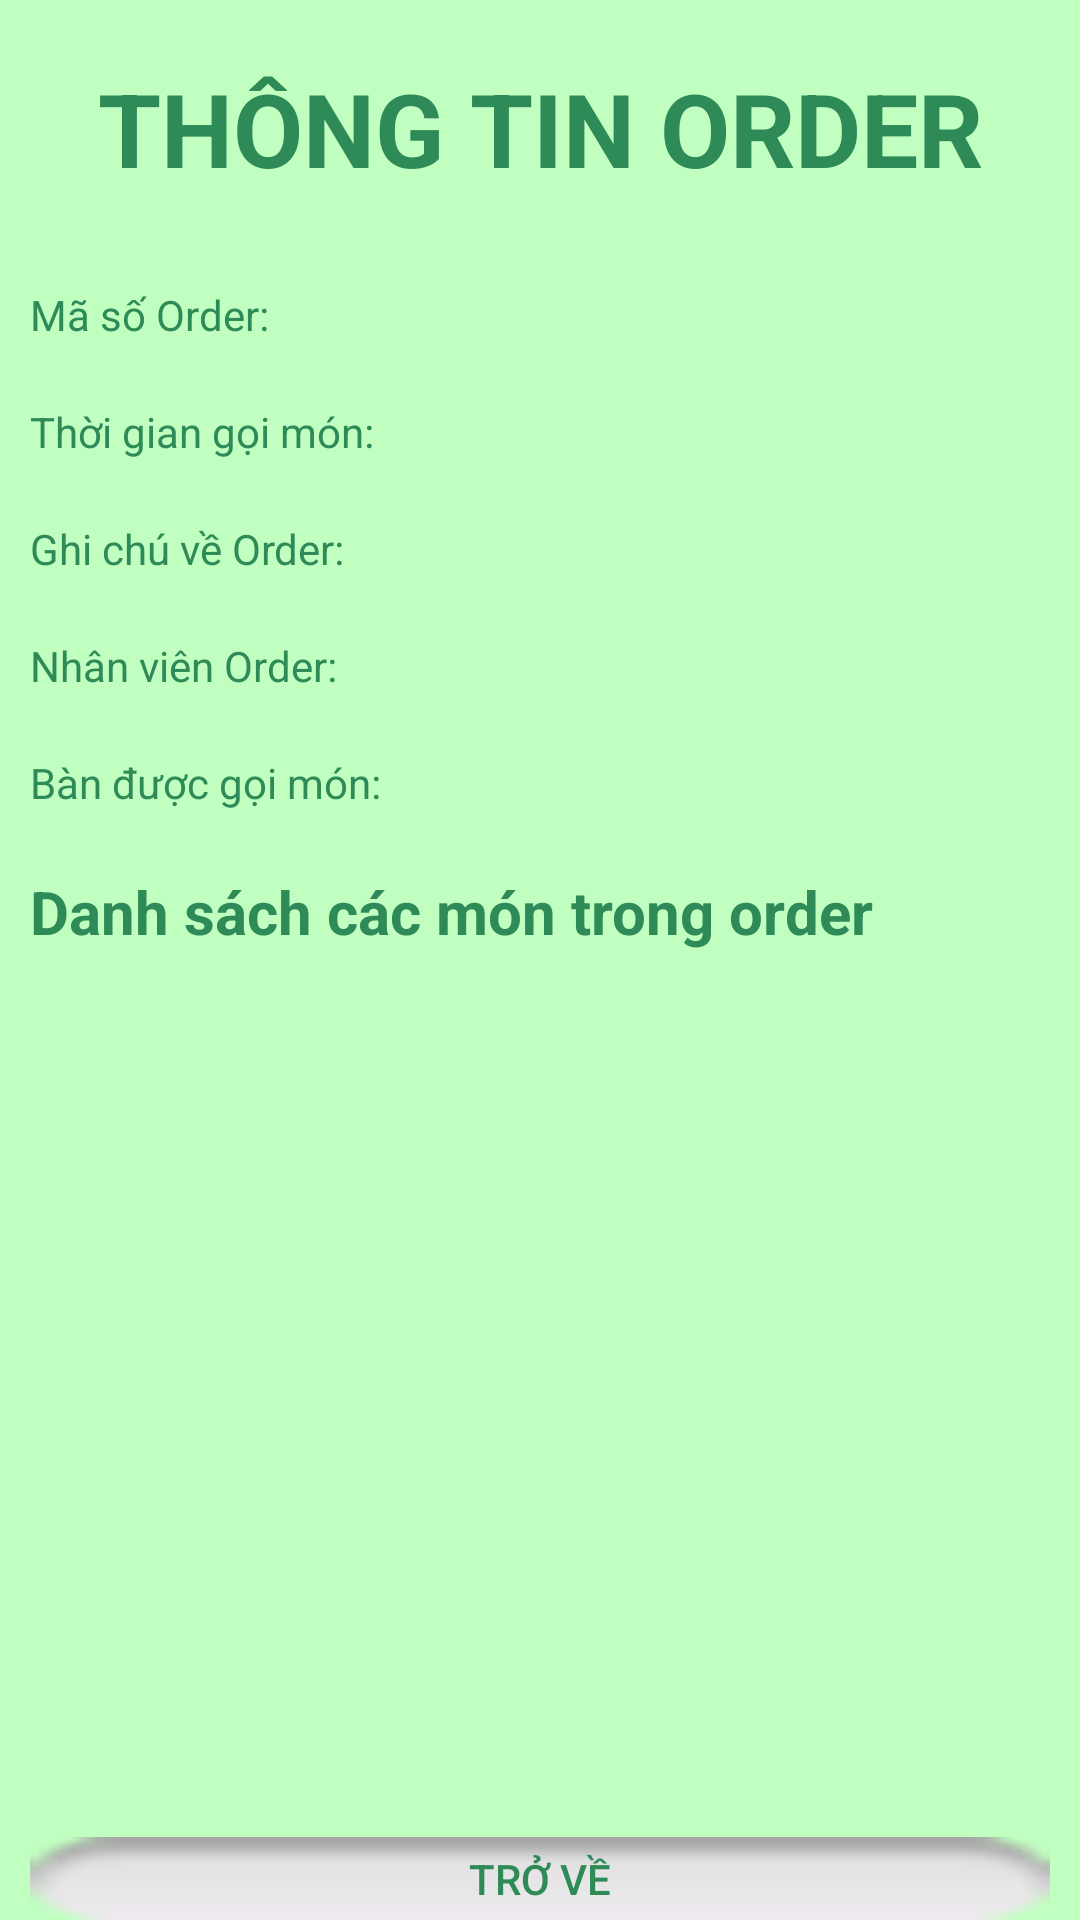

Here is an Android app screen rendered from its layout file. Give the layout XML and the strings, colors and styles it references.
<!-- AndroidManifest.xml: application theme AppTheme -->
<!-- res/layout/activity_screen_admin_order_info.xml -->
<?xml version="1.0" encoding="utf-8"?>
<LinearLayout xmlns:android="http://schemas.android.com/apk/res/android"
    xmlns:app="http://schemas.android.com/apk/res-auto"
    android:orientation="vertical"
    android:scrollbars="vertical"
    android:scrollbarSize="5dp"
    xmlns:tools="http://schemas.android.com/tools"
    android:layout_width="match_parent"
    android:layout_height="match_parent"
    tools:context=".ScreenAdminOrderInfo">

    <TextView
        android:layout_width="match_parent"
        android:layout_height="wrap_content"
        android:gravity="center"
        android:textStyle="bold"
        android:text="THÔNG TIN ORDER"
        android:layout_marginTop="20dp"
        android:layout_marginBottom="20dp"
        android:textSize="34sp"/>

    <TextView
        android:text="Mã số Order:"
        android:id="@+id/txtOrderNumber"
        android:layout_margin="10dp"
        android:layout_width="wrap_content"
        android:layout_height="wrap_content"/>
    <TextView
        android:text="Thời gian gọi món:"
        android:id="@+id/txtOrderTime"
        android:layout_margin="10dp"
        android:layout_width="wrap_content"
        android:layout_height="wrap_content"/>
    <TextView
        android:text="Ghi chú về Order:"
        android:id="@+id/txtOrderNote"
        android:layout_margin="10dp"
        android:layout_width="wrap_content"
        android:layout_height="wrap_content"/>
    <TextView
        android:text="Nhân viên Order:"
        android:id="@+id/txtNVOrder"
        android:layout_margin="10dp"
        android:layout_width="wrap_content"
        android:layout_height="wrap_content"/>
    <TextView
        android:text="Bàn được gọi món:"
        android:id="@+id/txtOrderTable"
        android:layout_margin="10dp"
        android:layout_width="wrap_content"
        android:layout_height="wrap_content"/>

    <TextView
        android:text="Danh sách các món trong order"
        android:layout_margin="10dp"
        android:textStyle="bold"
        android:textSize="20sp"
        android:layout_width="wrap_content"
        android:layout_height="wrap_content"/>
    <ListView
        android:id="@+id/list_food_in_order"
        android:layout_width="match_parent"
        android:layout_height="250dp"
        android:scrollbars="vertical"
        android:scrollbarSize="5dp"
        android:layout_margin="10dp"></ListView>

    <Button
        android:id="@+id/btnCancel"
        android:text="Trở về"
        android:layout_marginTop="15dp"
        android:layout_marginHorizontal="10dp"
        android:layout_width="match_parent"
        android:layout_height="wrap_content"
        android:layout_gravity="center"
        android:background="@android:drawable/button_onoff_indicator_off" />
</LinearLayout>
<!-- resources referenced by this layout -->
<resources>
  <style name="AppTheme" parent="Theme.AppCompat.Light.NoActionBar">
          
          <item name="colorAccent">@color/colorAccent</item>
  
          <item name="android:windowFullscreen">true</item>
          <item name="android:windowBackground">#C1FFC1</item>
          <item name="android:navigationBarColor">#C1FFC1</item>
          <item name="android:textColor">#2E8B57</item>
          <item name="editTextBackground">?attr/editTextBackground</item>
      </style>
  <!-- not gathered from this repository: default colours our renderer supplied (Android Studio template values) -->
  <color name="colorAccent">#FF03DAC5</color>
</resources>
